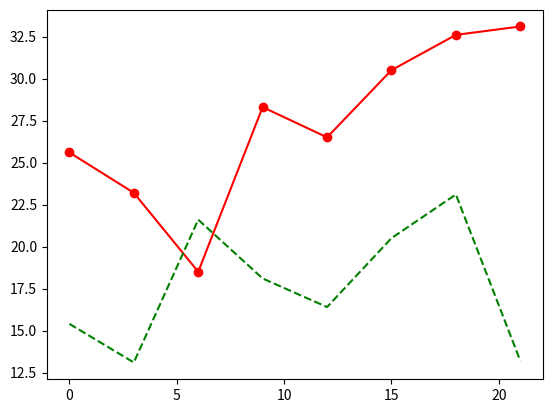

Source code (Python):
import matplotlib.pyplot as plt

days = range(0, 22, 3)
celsius1 = [25.6, 23.2, 18.5, 28.3, 26.5, 30.5, 32.6, 33.1]
celsius2 = [15.4, 13.1, 21.6, 18.1, 16.4, 20.5, 23.1, 13.2]

plt.plot(days, celsius1, "r-o",
         days, celsius2, "g--")
plt.show()
